Photos from the image-classification dataset "224x224" in the GitHub repository saloviho/SORRY. Its 12 classes are: adware, benign, crypto miner, downloader, dropper, file infector, flooder, installer, packed, ransomware, spyware, worm.

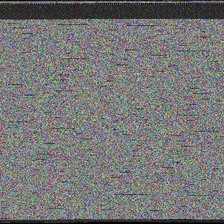
Label: dropper

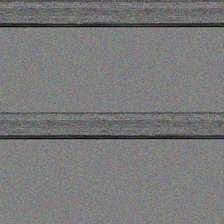
Label: crypto miner

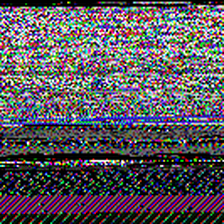
Label: spyware

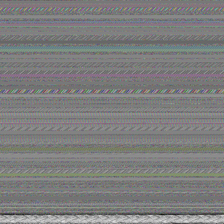
Label: packed

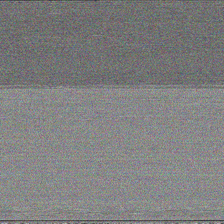
Label: downloader

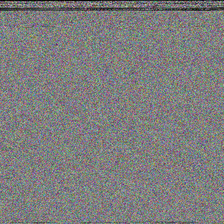
Label: installer
